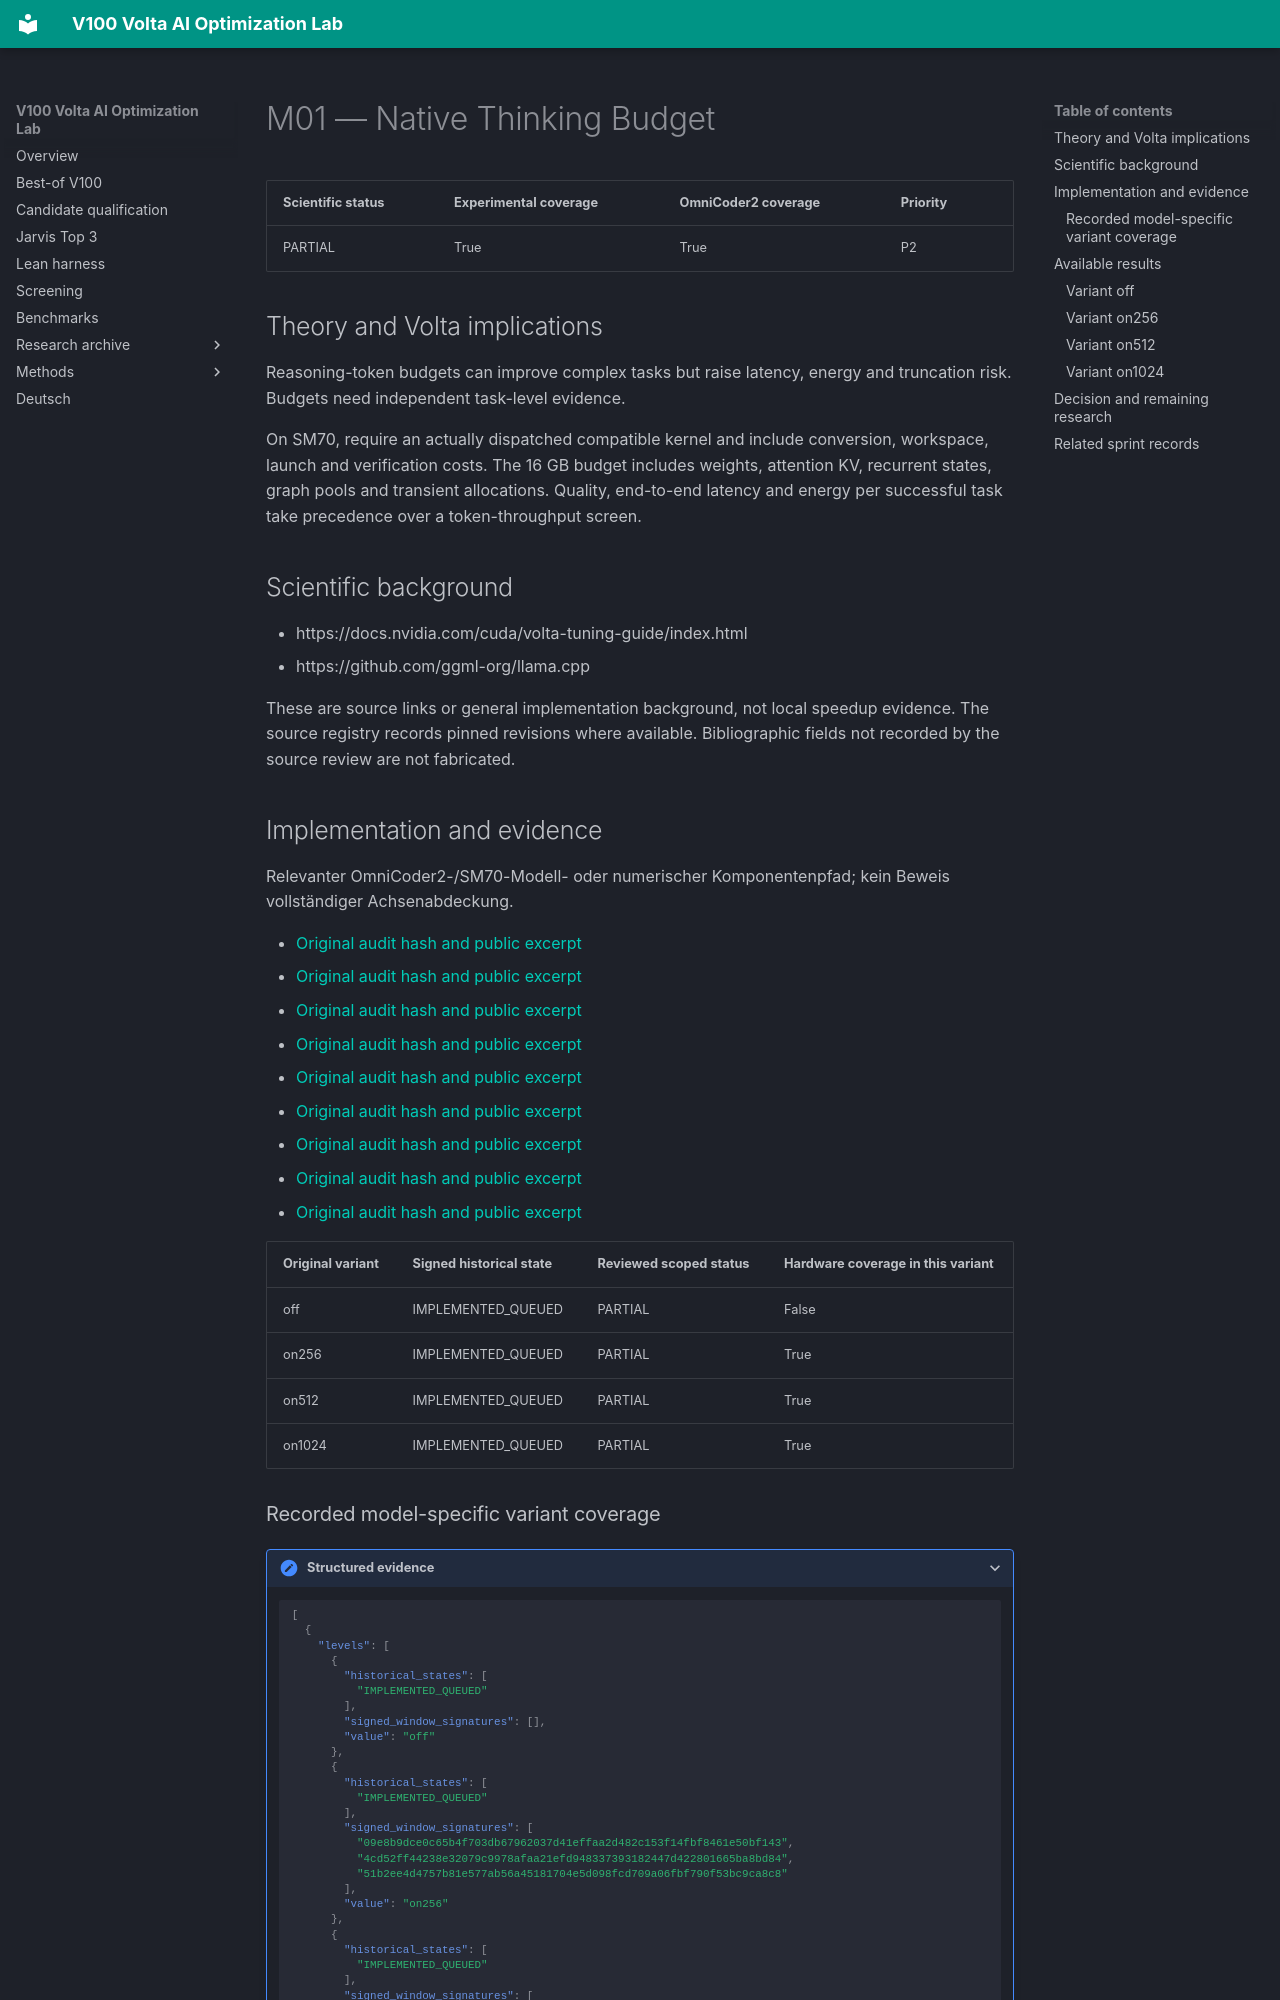

repository: Maxxxel/v100-volta-ai-optimization-lab · page: factors/M01/index.html · generator: mkdocs

# M01 — Native Thinking Budget

| Scientific status | Experimental coverage | OmniCoder2 coverage | Priority |
|---|---|---|---|
| PARTIAL | True | True | P2 |


## Theory and Volta implications

Reasoning-token budgets can improve complex tasks but raise latency, energy and truncation risk. Budgets need independent task-level evidence.

On SM70, require an actually dispatched compatible kernel and include conversion, workspace, launch and verification costs. The 16 GB budget includes weights, attention KV, recurrent states, graph pools and transient allocations. Quality, end-to-end latency and energy per successful task take precedence over a token-throughput screen.

## Scientific background

- https://docs.nvidia.com/cuda/volta-tuning-guide/index.html
- https://github.com/ggml-org/llama.cpp

These are source links or general implementation background, not local speedup evidence. The source registry records pinned revisions where available. Bibliographic fields not recorded by the source review are not fabricated.

## Implementation and evidence

Relevanter OmniCoder2-/SM70-Modell- oder numerischer Komponentenpfad; kein Beweis vollständiger Achsenabdeckung.

- [Original audit hash and public excerpt](../audits/audit-0d3610a4e59d412de154.md)
- [Original audit hash and public excerpt](../audits/audit-151f6a81fc64695e7bea.md)
- [Original audit hash and public excerpt](../audits/audit-1907ff8806b26b2738e7.md)
- [Original audit hash and public excerpt](../audits/audit-51782b2e185e24ae1f8d.md)
- [Original audit hash and public excerpt](../audits/audit-533a182c21a814f353df.md)
- [Original audit hash and public excerpt](../audits/audit-d0331312fd441f9ff440.md)
- [Original audit hash and public excerpt](../audits/audit-d13ee9846b467f35c111.md)
- [Original audit hash and public excerpt](../audits/audit-da72ef933842810d7676.md)
- [Original audit hash and public excerpt](../audits/audit-dd4c93920d9140826672.md)

| Original variant | Signed historical state | Reviewed scoped status | Hardware coverage in this variant |
|---|---|---|---|
| off | IMPLEMENTED_QUEUED | PARTIAL | False |
| on256 | IMPLEMENTED_QUEUED | PARTIAL | True |
| on512 | IMPLEMENTED_QUEUED | PARTIAL | True |
| on1024 | IMPLEMENTED_QUEUED | PARTIAL | True |
